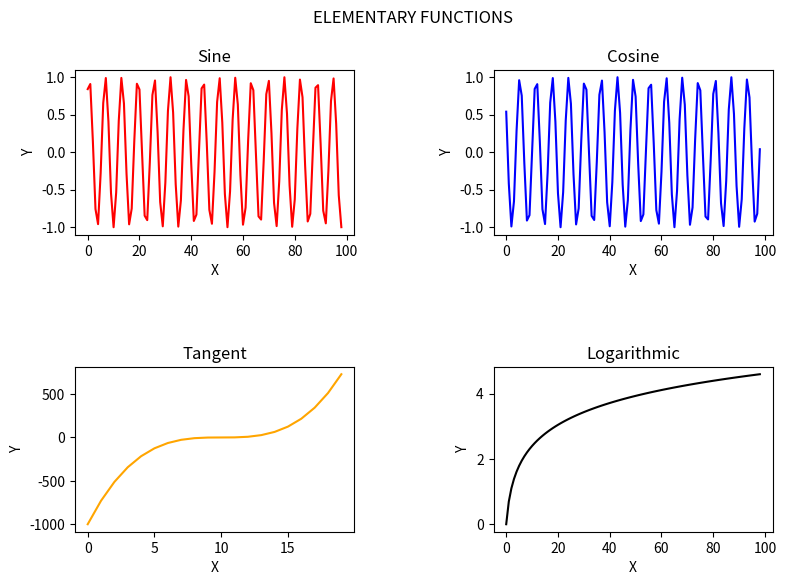

This chart was generated by the following Python code:
import matplotlib.pyplot as plt
import numpy as np
import math
import random

sine=np.sin(np.arange(1,100))
cosx=np.cos(np.arange(1,100))
cubic=(np.arange(-10,10))**3
lgr=np.log(np.arange(1,100))

fun=[sine,cosx,cubic,lgr]


#GENERA LA FIGURA CON LE DIMENSIONI
fig=plt.figure(1,figsize=(9,6))

#CREO DUE LISTE CON I TITOLI DEI GRAFICI E I COLORI DEGLI ISTOGRAMMI
labels=['Sine','Cosine','Tangent','Logarithmic']
colors=['red','blue','orange','black']

Naxis=221  #DISPOSIZIONE DEI GRAFICI 2 RIGHE- 2 COLONNE 1=PASSO INDICE

#ITERAZIONE CHE CREA I 6 ISTOGRAMMI PRENDENDO I PARAMETRI DALLE LISTE CREATE
for i in range(0,4):
    ax=fig.add_subplot(Naxis)
    p=ax.plot(fun[i],color=colors[i])
    ax.set_title(labels[i])
    ax.set_xlabel('X')
    ax.set_ylabel('Y')
    Naxis=Naxis+1

plt.suptitle('ELEMENTARY FUNCTIONS')

#AGGIUSTA GLI SPAZI TRA I PLOT
fig.subplots_adjust(wspace=0.5,hspace=0.8)

plt.show()

